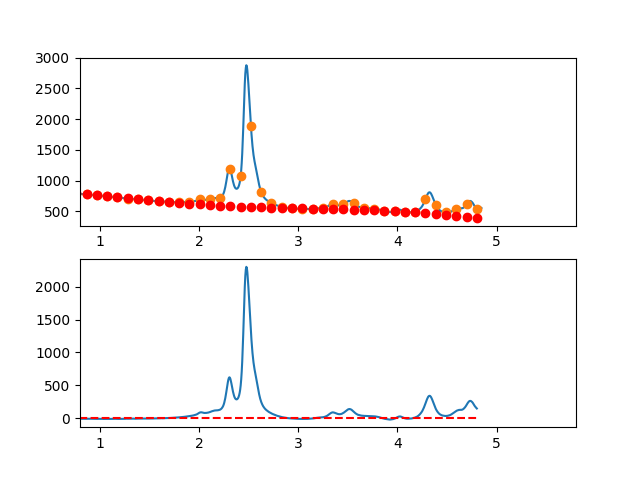

Values plotted in this chart, from the file beside it:
3.497376620970942263e-01, -1.378961125611681382e+01
3.549127125818158923e-01, -1.037340231623875297e+01
3.600877630665375029e-01, -6.898779922159519629e+00
3.652628135512591134e-01, -1.620590629026082752e+00
3.704378640359806685e-01, 3.689319008016127555e+00
3.756129145207023345e-01, 4.894102433820421538e+00
3.807879650054239451e-01, 4.702913093240567832e+00
3.859630154901455557e-01, 6.537904431130073135e+00
3.911380659748671662e-01, 9.169229892343082611e+00
3.963131164595887768e-01, 1.085104292173252816e+01
4.014881669443103873e-01, 1.254649696415276594e+01
4.066632174290319424e-01, 1.577474546445739634e+01
4.118382679137536084e-01, 1.575494186749983783e+01
4.170133183984752190e-01, 1.444323961813415735e+01
4.221883688831968295e-01, 1.715779216121393347e+01
4.273634193679184401e-01, 1.674375294159256100e+01
4.325384698526400507e-01, 1.630627540412410781e+01
4.377135203373616612e-01, 1.711451299366217427e+01
4.428885708220832718e-01, 1.815161915506052992e+01
4.480636213068048823e-01, 1.679674733317267510e+01
4.532386717915264929e-01, 1.613105097285222200e+01
4.584137222762481034e-01, 1.575068351895345131e+01
4.635887727609697140e-01, 1.543679841632967964e+01
4.687638232456912690e-01, 1.567954910983439731e+01
4.739388737304129906e-01, 1.618608904432142026e+01
4.791139242151345456e-01, 1.493657166464493002e+01
4.842889746998561562e-01, 1.290315041565781939e+01
4.894640251845778223e-01, 1.179997874221453458e+01
4.946390756692994328e-01, 1.071521008916852225e+01
4.998141261540209879e-01, 1.077199790137296986e+01
5.049891766387426539e-01, 1.340249562368228453e+01
5.101642271234642090e-01, 1.283185670095008390e+01
5.153392776081858750e-01, 1.196723457802966095e+01
5.205143280929074301e-01, 1.165978269977495074e+01
5.256893785776289851e-01, 1.105565451103962005e+01
5.308644290623507622e-01, 1.171800345667747933e+01
5.360394795470723173e-01, 1.040398298154229906e+01
5.412145300317938723e-01, 8.566746530487421296e+00
5.463895805165155384e-01, 9.418447548366771116e+00
5.515646310012372044e-01, 9.506239480034082590e+00
5.567396814859587595e-01, 8.829275770342860596e+00
5.619147319706804256e-01, 7.568158364659097970e+00
5.670897824554018696e-01, 6.688283210395070455e+00
5.722648329401235356e-01, 7.448494755475508100e+00
5.774398834248452017e-01, 6.746637447825378331e+00
5.826149339095667568e-01, 5.651555735368447131e+00
5.877899843942884228e-01, 4.717094066030654176e+00
5.929650348790099779e-01, 4.281096887735657219e+00
5.981400853637316439e-01, 3.663408648408449153e+00
6.033151358484533100e-01, 4.182873795973478082e+00
6.084901863331748650e-01, 3.787336778355552269e+00
6.136652368178964201e-01, 3.144642043479166205e+00
6.188402873026181972e-01, 2.142634039268955348e+00
6.240153377873396412e-01, 1.353157213649524238e+00
6.291903882720613073e-01, -3.094398545442800241e-02
6.343654387567828623e-01, -7.348251101183223000e-01
6.395404892415045284e-01, -1.082641712417284907e+00
6.447155397262261944e-01, 1.204506555726538863e-01
6.498905902109477495e-01, 9.672964417770799628e-01
6.550656406956693045e-01, -1.013259905880204315e+00
6.602406911803910816e-01, -1.829373939474294275e+00
... 809 more rows
